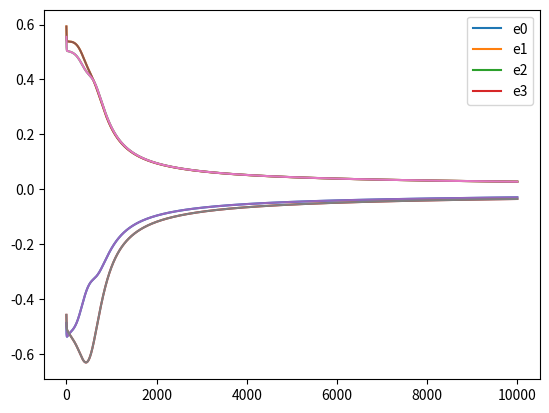

Source code (Python):
from math import exp
import matplotlib.pyplot as plot


class Perceptron:

    def __init__(self, w):  # weights => w
        self.factor = 0.5
        self.w = w
        self.errores = []
        self.hist_w = []

    def run(self, entradas):   # entradas => e
        z = 0
        for i in range(len(self.w)):
            z += (entradas[i] * self.w[i])
        valor_real = 1/(1+exp(-z))
        return valor_real

    def train_salida(self, entradas, sr, sd):
        error = sd - sr
        self.errores.append(error)
        delta = sr * (1-sr) * error
        for i, v in enumerate(self.w):
            self.w[i] += self.factor * entradas[i] * delta
        return delta

    def train_oculto(self, entradas, delta, sr):
        delta_oc = sr * (1-sr) * delta
        for i, v in enumerate(self.w):
            self.w[i] += self.factor * entradas[i] * delta_oc

class MLP:

    def __init__(self, n, w, datos):
        perceptrones = [Perceptron(w[i]) for i in range(n)]
        self.capa_salida = perceptrones.pop()
        self.capa_oculta = perceptrones
        self.datos = [[1] + i for i in datos]

    def train(self, iteraciones):

        for i in range(iteraciones):   
            for entrada in self.datos:
                salida_oc = [1]

                # Inicia el MLP para obtener la salida real de la red
                for p in self.capa_oculta:
                    salida_oc.append(p.run(entrada))
                sr = self.capa_salida.run(salida_oc)

            # Comienza back propagation
                # Entrenamiento de la capa de salida
                delta = self.capa_salida.train_salida(salida_oc, sr, entrada[len(entrada)-1])

                #Entrenamiento de la capa oculta
                count = 1 # Contador para iterar sobre la lista de Salidas Reales ocultas
                for p in self.capa_oculta:
                    p.train_oculto(entrada, delta, salida_oc[count])
                    count += 1
        
        # Grafico de errores
        for x in range(len(self.datos)):
            err = []
            for i in range(x, len(self.capa_salida.errores), len(self.datos)):
                err.append(self.capa_salida.errores[i])
            plot.plot(range(iteraciones), err, label=f"e{x}")
        plot.legend()
        plot.show()
                
        # Grafico de pesos
        for x in range(len(self.datos)):
            err = []
            for i in range(x, len(self.capa_salida.errores),4):
                err.append(self.capa_salida.errores[i])
            plot.plot(range(iteraciones), err, label=f"e{i}")
        plot.show()

    def run(self):
        for entrada in self.datos:
            salida_oc = [1]

            for p in self.capa_oculta:
                salida_oc.append(p.run(entrada))
            sr = self.capa_salida.run(salida_oc)
            print(f"{entrada[1]} {entrada[2]} => {sr}")

if __name__ == '__main__':

    #n_neuronas = int(input("Ingrese el numero de neuronas: ")) + 1

    pesos = [[0.9, 0.7, 0.5], [0.3, -0.9, -1], [0.8, 0.35, 0.1], [-0.23, -0.79, 0.56, 0.6]]

    entradas = [[0, 0, 0], [1, 0, 1], [0, 1, 1], [1, 1, 0]]

    mlp = MLP(4, pesos, entradas)

    mlp.train(10000)

    mlp.run()









    # # Capa de entrada    
    # p0 = Perceptron([0.9, 0.7, 0.5], entradas1)
    # p1 = Perceptron([0.3, -0.9, -1], entradas1)
    # p2 = Perceptron([0.8, 0.35, 0.1], entradas1)

    # [[0.9, 0.7, 0.5], [0.3, -0.9, -1], [0.8, 0.35, 0.1], [-0.23, -0.79, 0.56, 0.6]]
    # # Capa de salida    

    # e0 = p0.run()
    # e1 = p1.run()
    # e2 = p2.run() 

    # entradas2 = [e0, e1, e2]
    
    # p3 = Perceptron([-0.23, -0.79, 0.56, 0.6], entradas2)
    
    # print(entradas2)

    # sr = p3.run()

    # print(f"Salida de la red: {sr}")

    # d = p3.train()
    # print(d)
    # p0.train_oculto(entradas1, d)
    # p1.train_oculto(entradas1, d)
    # p2.train_oculto(entradas1, d)


